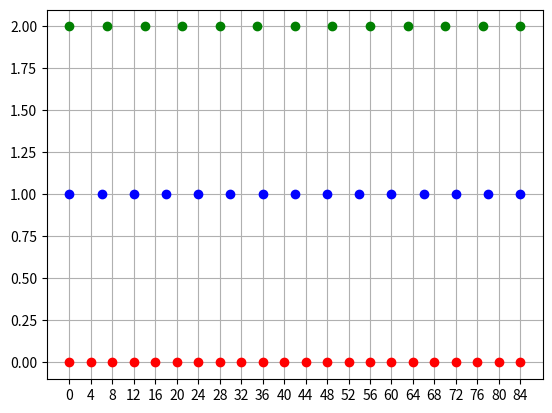

Python code for this plot: (Note: this script raises an exception after producing the figure.)
import math
from math import gcd as gcd
from math import lcm as lcm
import numpy as np
import matplotlib.pyplot as plt
#%%
# print minimum w and argmin y0
x, y = 40, 110 # keep-alive interval
gran = 0.1 # granularity
end = math.lcm(x, y) # the end of a cycle
lx = list(np.arange(0, end + gran, x)) # keepalives of x (x always starts at 0)

y0 = -1 # the start time of y
w = -1 # attack window w
for yi in list(np.arange(0, x, gran)): # the start time of y ranges from [0, x)
    ly = list(np.arange(yi, end + gran, y)) 
    l = list(set(lx + ly))
    l.sort()
    temp = 0 # count the attack window
    for i in range(len(l) - 1):
        temp += (l[i + 1] - l[i]) ** 2
    temp /= 2 * end
    # print(temp)
    if w == -1 or w > temp:
        w = temp
        y0 = yi

ly = list(np.arange(y0, end + 0.1, y))
print(w, y0)
# plt.plot(lx, [1] * len(lx), 'bo')
# plt.plot(ly, [0] * len(ly), 'go')
# plt.show()

#%%
# calculate E[w]
x, y = 120, 30 # keep-alive interval
y0 = 45 # the start time of y
gran = 0.1 # granularity
end = math.lcm(x, y) # the end of a cycle
lx = list(np.arange(0, end + gran, x)) # keepalives of x (x always starts at 0)
ly = list(np.arange(y0, end + gran, y))
l = list(set(lx + ly))
l.sort()
w = 0 # expected attack window
w1 = 0 # average 
for i in range(len(l) - 1):
    w += (l[i + 1] - l[i]) ** 2
    w1 += l[i + 1] - l[i]
w /= 2 * end
w1 /= len(l) - 1
print(w, w1)

#%%
# *find all w of every y0 in [0, x), draw w-y0
x, y = 30, 62 # keep-alive interval
gran = 0.1 # granularity
end = math.lcm(x, y) # the end of a cycle
lx = list(np.arange(0, end + gran, x)) # x always starts at 0

y0 = np.arange(0, x + gran, gran) # the start time of y
w = [] # attack window w
for yi in y0: # the start time of y ranges from [0, x)
    ly = list(np.arange(yi, end + gran, y)) 
    l = list(set(lx + ly))
    l.sort()
    temp = 0 # count the attack window
    for i in range(len(l) - 1):
        temp += (l[i + 1] - l[i]) ** 2
    temp /= 2 * end
    w.append(temp)

print(max(w)-min(w))

idx = np.where(y0 == math.gcd(x, y))[0][0]
fw = np.polyfit(y0[0:idx], w[0:idx], 2)

# plt.plot(y0, w, 'go')
# plt.plot(y0[0:idx], np.polyval(fw, y0[0:idx]))
# plt.show()

#%%
# print minimum w and argmin (y0, z0)
x, y, z = 3, 4, 5
gran = 0.1
end = math.lcm(x, y, z)
lx = list(np.arange(0, end + gran, x))

# l0 = np.arange(0, x, gran)
# y0s = z0s = l0
y0s = np.arange(0, math.gcd(x, y), gran)
z0s = np.arange(0, math.gcd(x, z), gran)

y0 = -1
z0 = -1
w = -1
for yi in y0s:
    for zi in z0s:  
        # if abs(zi - yi) % math.gcd(y, z) == 0 or yi == zi:
        #     continue
        ly = list(np.arange(yi, end + gran, y)) 
        lz = list(np.arange(zi, end + gran, z)) 
        l = list(set(lx + ly + lz))
        l.sort()
        temp = 0
        for i in range(len(l) - 1):
            temp += (l[i + 1] - l[i]) ** 2
        temp /= 2 * end
        if w == -1 or w > temp:
            w = temp
            y0 = yi
            z0 = zi

print(x, y, z)
print(w, y0, z0)
#%%
# *find all w of every (y0, z0) in [0, x), draw w-(y0, z0)
x, y, z = 30, 62, 120
gran = 0.1
end = math.lcm(x, y, z)
lx = list(np.arange(0, end + gran, x))

l0 = np.arange(0, x + gran, gran)
# y0 = np.arange(0, math.gcd(x, y), gran)
# z0 = np.arange(0, math.gcd(x, z), gran)
y0 = l0
z0 = l0
w = np.zeros((len(y0), len(z0)))

for i in range(len(y0)):
    yi = y0[i]
    ly = list(np.arange(yi, end + gran, y)) 
    for j in range(len(z0)):  
        zi = z0[j]       
        lz = list(np.arange(zi, end + gran, z)) 
        l = list(set(lx + ly + lz))
        l.sort()
        temp = 0
        for k in range(len(l) - 1):
            temp += (l[k + 1] - l[k]) ** 2
        temp /= 2 * end
        w[i, j] = temp

print((np.max(w)-np.min(w))/np.max(w))

w0 = np.min(w)
idx = np.where(w == w0)
dy = y0[idx[0]] # optimal y0
dz = z0[idx[1]] # optimal z0

# fig = plt.figure()
# ax = fig.add_subplot(projection='3d')
# Y0, Z0 = np.meshgrid(y0, z0)
# ax.plot_surface(Y0, Z0, w, color = 'lightblue')
# ax.contour(Y0, Z0, w)

# ax = fig.add_subplot()
# ax = fig.add_subplot(211)
# for i in range(len(z0)):
#     ax.plot(y0, w[:, i])
#     ax.set_xlabel('$\delta_1$')

# ax = fig.add_subplot(212)
# for i in range(len(y0)):
#     ax.plot(z0, w[i, :])
#     ax.set_xlabel('$\delta_2$')

# plt.show()

#%%
# prove: bi * y % x = k * g
x, y = 12, 26
g = math.gcd(x, y)
b = list(range(0, int(x/g)))
R = [bi * y % x for bi in b]
print(g)
print(R)

#%%
# test theorem 2
x, y, z = 4, 6, 7
l = math.lcm(x, y, z)
lx = list(np.arange(0, l + x, x))
ly = list(np.arange(0, l + y, y))
lz = list(np.arange(0, l + z, z))
plt.plot(lx, [0] * len(lx), 'ro')
plt.plot(ly, [1] * len(ly), 'bo')
plt.plot(lz, [2] * len(lz), 'go')
plt.xticks(lx)
plt.grid()
plt.show()

#%%
# test theorem 2
t0, t1, t2 = 12,15,30
l = math.lcm(t0, t1, t2)
T1 = list(range(0, l, t1))
R1 = [x % t0 for x in T1]
E1 = [x // t0 for x in T1]
T2 = list(range(0, l, t2))
R2 = [x % t0 for x in T2]
E2 = [x // t0 for x in T2]

l12 = []
for i in set(E1) & set(E2):
    r1 = R1[E1.index(i)]
    r2 = R2[E2.index(i)]
    l12.append((r1, r2))
print('t1, t2: ', l12)

l1 = []
for i in set(E1) - (set(E1) & set(E2)):
    r1 = R1[E1.index(i)]
    l1.append(r1)
print('t1: ', l1)

l2 = []
for i in set(E2) - (set(E1) & set(E2)):
    r2 = R2[E2.index(i)]
    l2.append(r2)
print('t2: ', l2)

#%%
t0, t1, t2 = 6,8,16
g1 = g(t0, t1)
g2 = g(t0, t2)
l1 = l(t0, t1)
l2 = l(t0, t2)
l = l(t0, t1, t2)

p1 = t0 / g1
q1 = l / l1
p2 = t0 / g2
q2 = l / l2

dt1, dt2 = 1, 5

(2*p1*q1 - p1*p2) * dt1 + (2*p2*q2 - p1*p2) * dt2 \
+ (p1*q1 + p2*q2 - 2*q1 - 2*q2 - p1*p2 + p1 + p2) * t0

#%%
t0, t1 = 6, 19
l = math.lcm(t0, t1)
T1 = list(range(0, l, t1))
R1 = [x % t0 for x in T1]
E1 = [x // t0 for x in T1]
